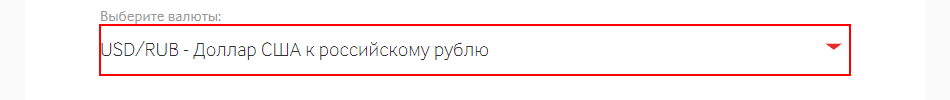
Workflow: Course selection

Step 1: click on the element (chrome.exe)

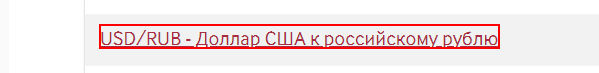
Step 2: click on '{0} - *' (chrome.exe)

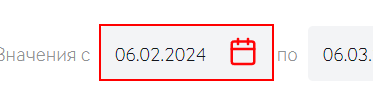
Step 3: type "in_StartDate" into the text box (chrome.exe)

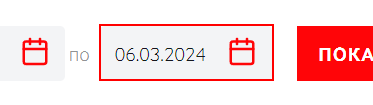
Step 4: type "in_EndDate" into the text box (chrome.exe)

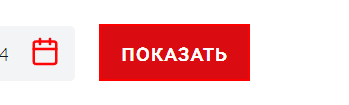
Step 5: click (chrome.exe)

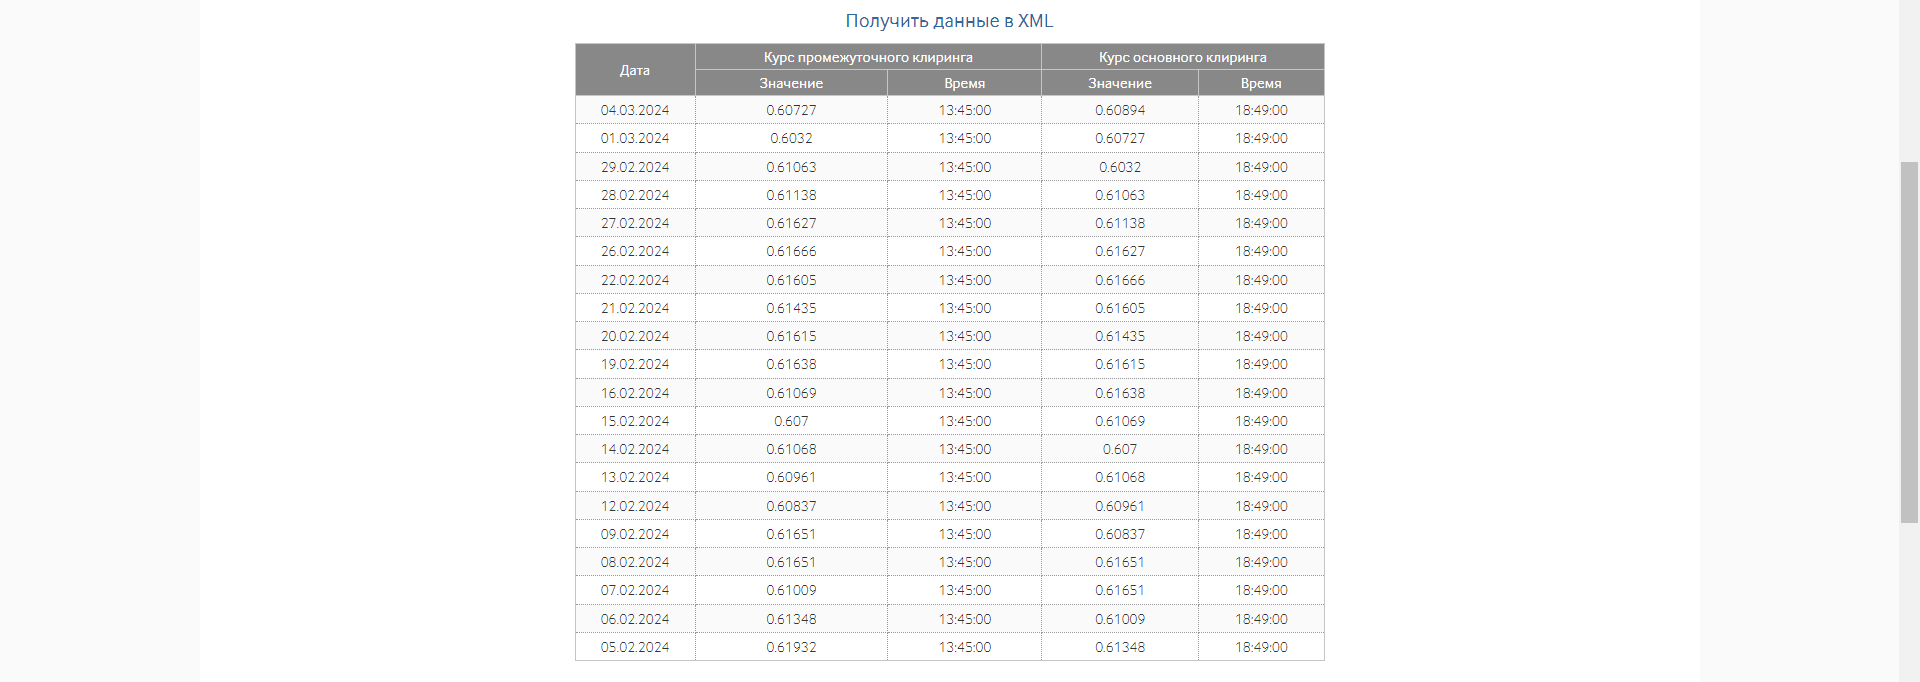
Step 6: get-text